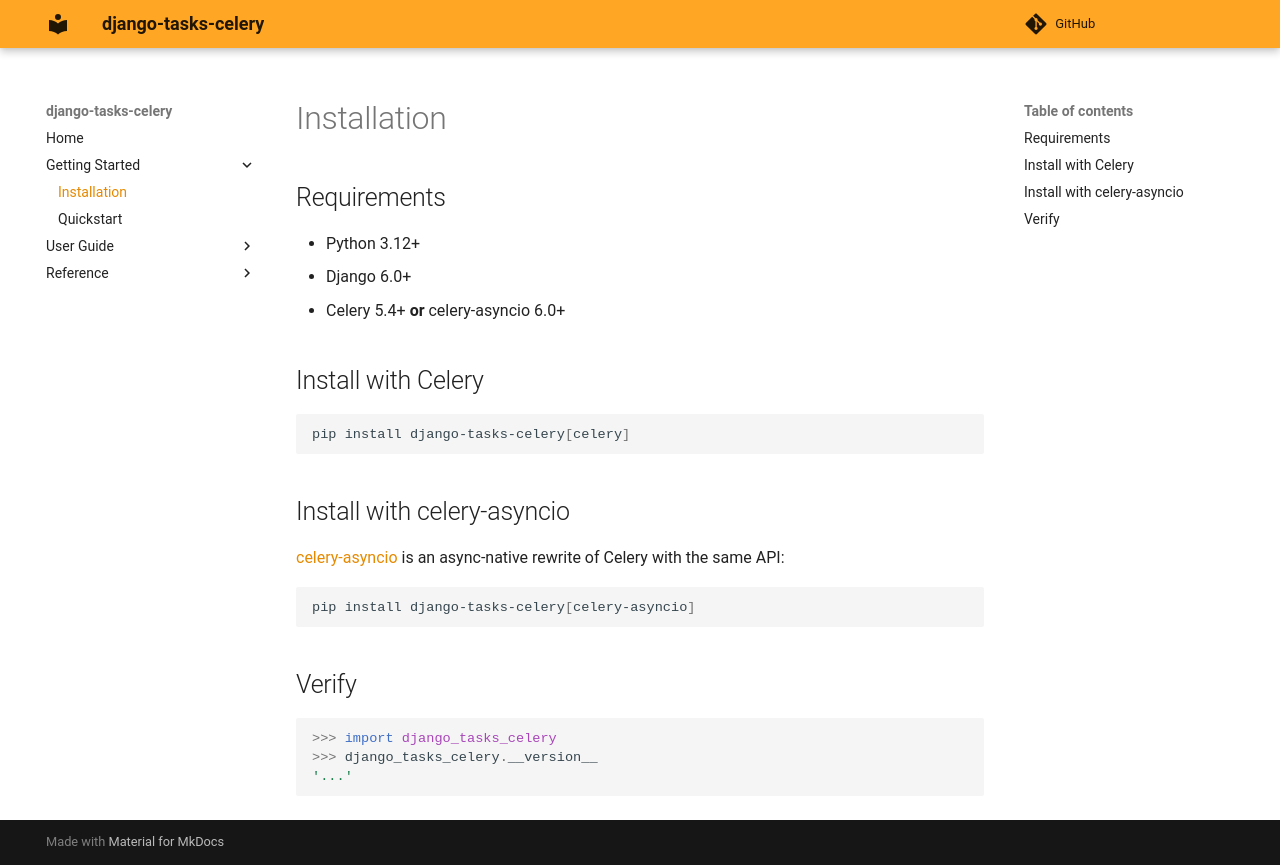

repository: oliverhaas/django-tasks-celery · page: main/getting-started/installation/index.html · generator: mkdocs

# Installation

## Requirements

- Python 3.12+
- Django 6.0+
- Celery 5.4+ **or** celery-asyncio 6.0+

## Install with Celery

```bash
pip install django-tasks-celery[celery]
```

## Install with celery-asyncio

[celery-asyncio](https://github.com/oliverhaas/celery-asyncio) is an async-native rewrite of Celery with the same API:

```bash
pip install django-tasks-celery[celery-asyncio]
```

## Verify

```python
>>> import django_tasks_celery
>>> django_tasks_celery.__version__
'...'
```
